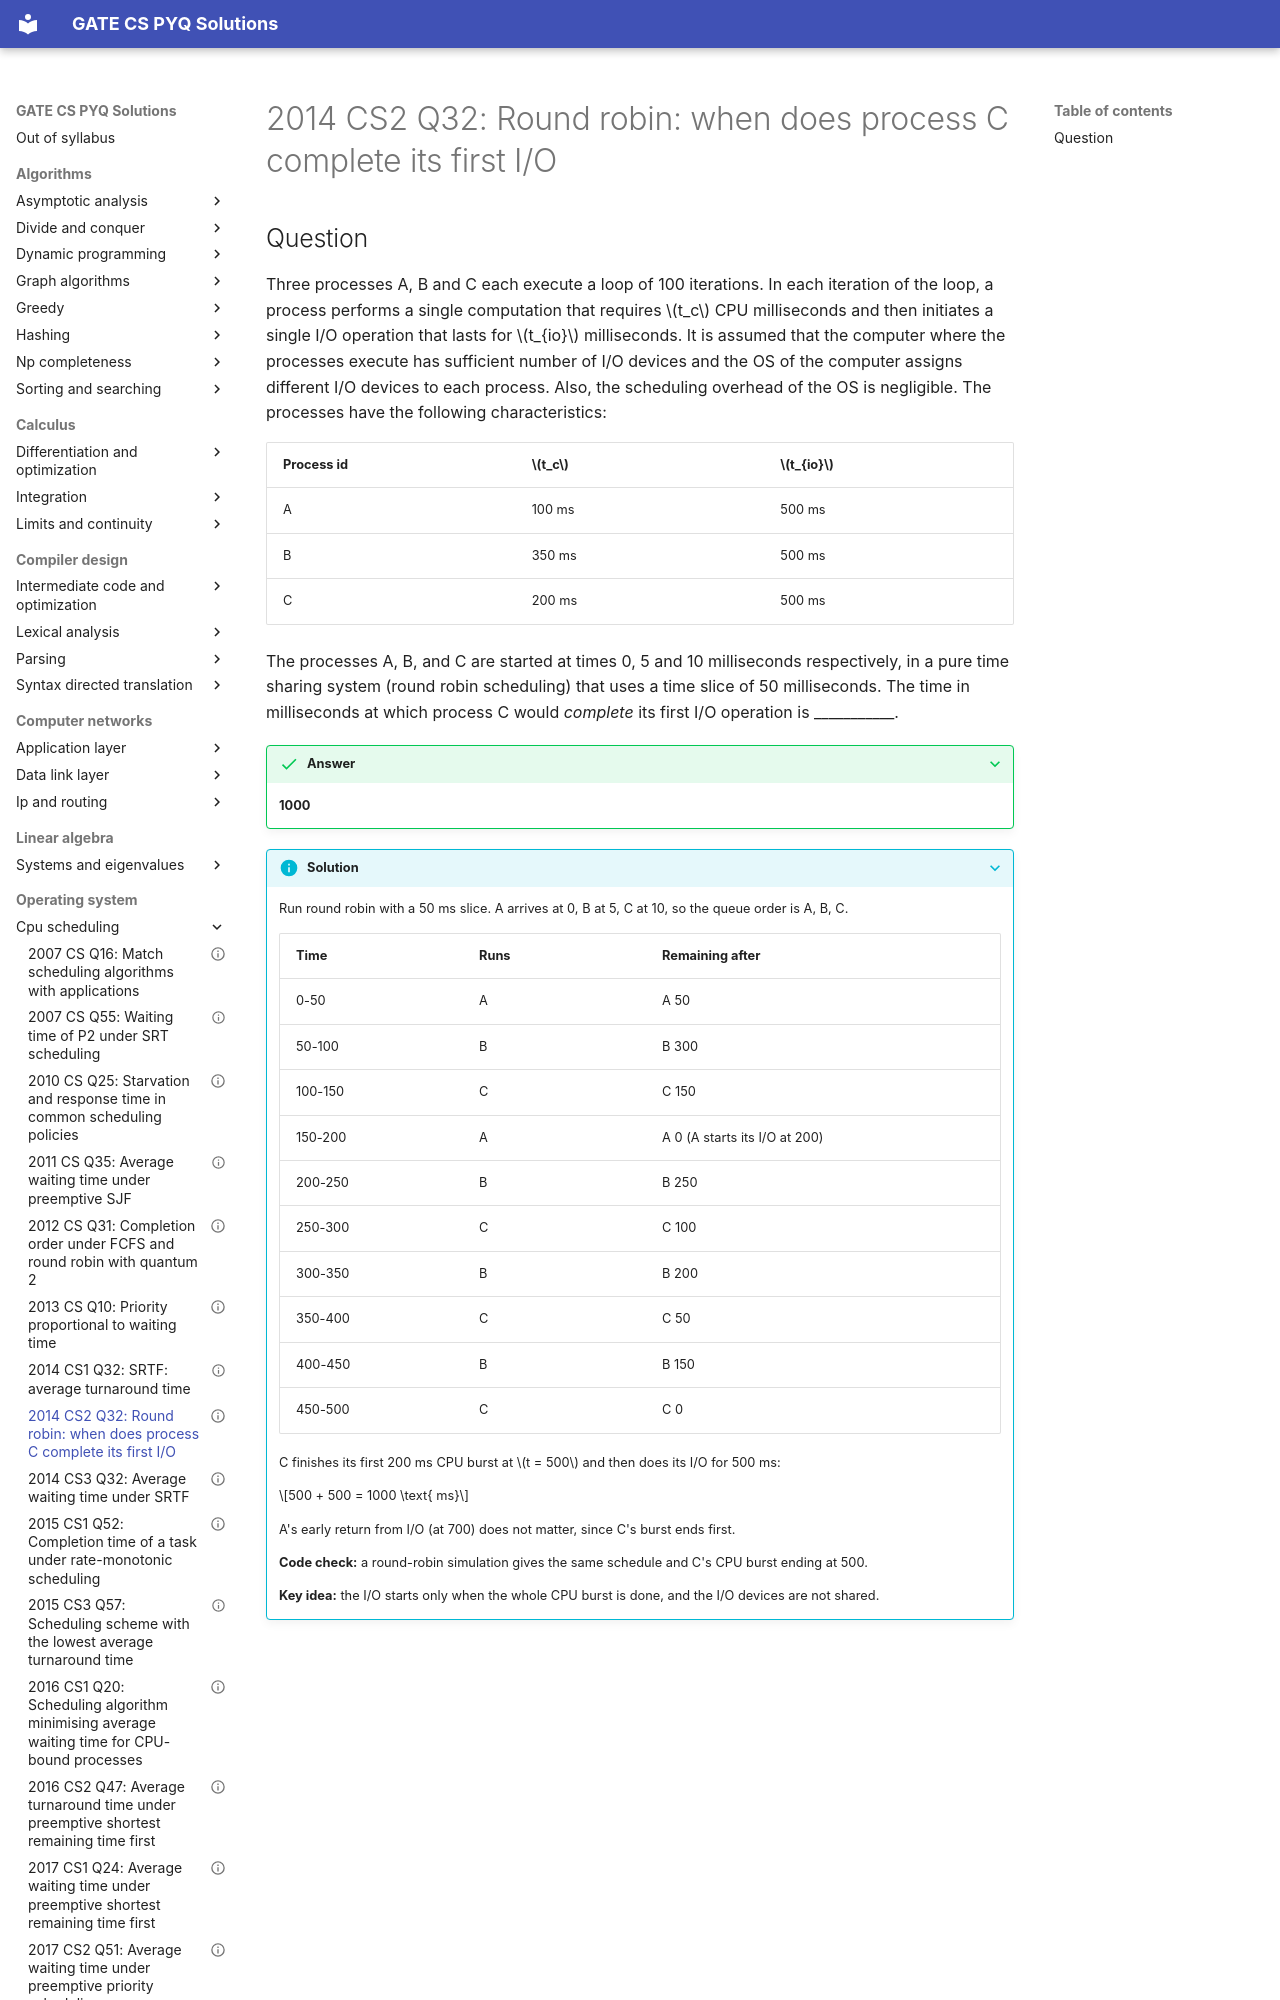

repository: saheenusman/GATE-PYQs · page: operating-system/cpu-scheduling/2014-set2-q32/index.html · generator: mkdocs

---
title: "2014 CS2 Q32: Round robin: when does process C complete its first I/O"
year: 2014
set: 2
paper: CS2
q_no: 32
subject: operating-system
topic: cpu-scheduling
also: []
marks: 2
type: NAT
official_answer: "1000 to 1000"
status: verified
---

# 2014 CS2 Q32: Round robin: when does process C complete its first I/O
